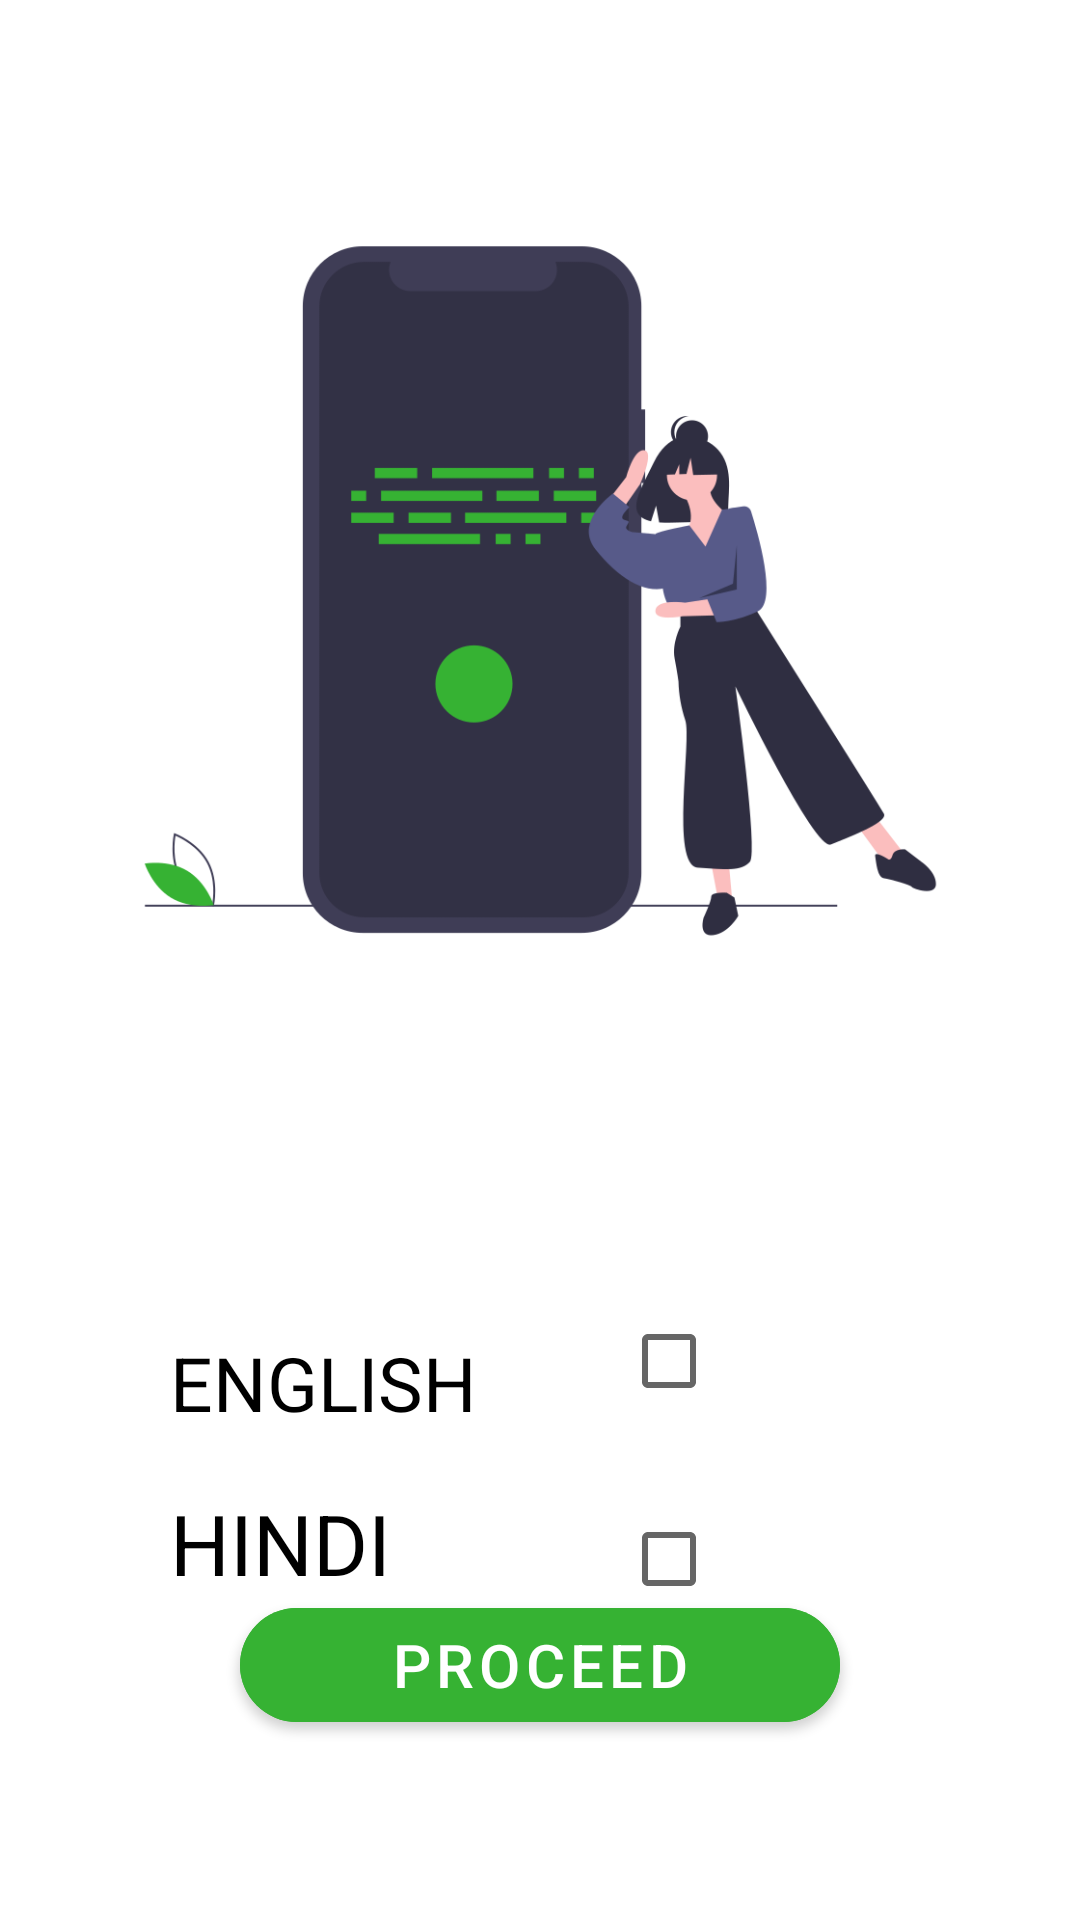

Here is an Android app screen rendered from its layout file. Give the layout XML and the strings, colors and styles it references.
<!-- AndroidManifest.xml: application theme Theme.OurEcom -->
<!-- res/layout/activity_language_screen.xml -->
<?xml version="1.0" encoding="utf-8"?>
<androidx.constraintlayout.widget.ConstraintLayout xmlns:android="http://schemas.android.com/apk/res/android"
    xmlns:app="http://schemas.android.com/apk/res-auto"
    xmlns:tools="http://schemas.android.com/tools"
    android:layout_width="match_parent"
    android:layout_height="match_parent"
    tools:context=".LanguageScreen">

    <ImageView
        android:id="@+id/imageView2"
        android:layout_width="341dp"
        android:layout_height="298dp"
        android:layout_marginTop="48dp"
        android:src="@drawable/lang"
        app:layout_constraintEnd_toEndOf="parent"
        app:layout_constraintStart_toStartOf="parent"
        app:layout_constraintTop_toTopOf="parent" />

    <TextView
        android:id="@+id/textView1"
        android:layout_width="wrap_content"
        android:layout_height="wrap_content"
        android:layout_marginTop="444dp"
        android:text="ENGLISH"
        android:textColor="@color/black"
        android:textSize="25sp"
        app:layout_constraintEnd_toEndOf="parent"
        app:layout_constraintHorizontal_bias="0.22"
        app:layout_constraintStart_toStartOf="parent"
        app:layout_constraintTop_toTopOf="parent" />

    <TextView
        android:id="@+id/textView2"
        android:layout_width="wrap_content"
        android:layout_height="wrap_content"
        android:layout_marginTop="18dp"
        android:text="HINDI"
        android:textColor="@color/black"
        android:textSize="28sp"
        app:layout_constraintStart_toStartOf="@+id/textView1"
        app:layout_constraintTop_toBottomOf="@+id/textView1" />

    <CheckBox
        android:id="@+id/checkbox1"
        android:layout_width="wrap_content"
        android:layout_height="wrap_content"
        android:layout_gravity="center_vertical"
        android:layout_marginStart="48dp"
        android:layout_marginLeft="48dp"
        app:layout_constraintBottom_toBottomOf="@+id/textView1"
        app:layout_constraintStart_toEndOf="@+id/textView1" />

    <CheckBox
        android:id="@+id/checkbox2"
        android:layout_width="wrap_content"
        android:layout_height="wrap_content"
        android:layout_gravity="center_vertical"

        android:layout_marginTop="18dp"
        android:gravity="center"
        app:layout_constraintStart_toStartOf="@+id/checkbox1"
        app:layout_constraintTop_toBottomOf="@+id/checkbox1" />

    <com.google.android.material.button.MaterialButton
        android:id="@+id/button"
        android:layout_width="200dp"
        android:layout_height="50dp"
        android:layout_marginBottom="60dp"
        android:backgroundTint="#36B233"
        android:text="PROCEED"
        android:textSize="20sp"
        app:cornerRadius="24dp"
        app:layout_constraintBottom_toBottomOf="parent"
        app:layout_constraintEnd_toEndOf="parent"
        app:layout_constraintStart_toStartOf="parent" />


</androidx.constraintlayout.widget.ConstraintLayout>
<!-- resources referenced by this layout -->
<resources>
  <color name="black">#FF000000</color>
  <!-- drawable lang: png bitmap (drawable, 31504 bytes) -->
  <style name="Theme.OurEcom" parent="Theme.MaterialComponents.Light.DarkActionBar">
          
          <item name="colorPrimary">@color/purple_500</item>
          <item name="colorPrimaryVariant">@color/purple_700</item>
          <item name="colorOnPrimary">@color/white</item>
          
          <item name="colorSecondary">@color/teal_200</item>
          <item name="colorSecondaryVariant">@color/teal_700</item>
          <item name="colorOnSecondary">@color/black</item>
          
          <item name="android:statusBarColor" tools:targetApi="l">?attr/colorPrimaryVariant</item>
          
      </style>
  <color name="purple_500">#096310 </color>
  <color name="purple_700">#36B233</color>
  <color name="white">#FFFFFFFF</color>
  <color name="teal_200">#61a301</color>
  <color name="teal_700">#61a301</color>
</resources>
